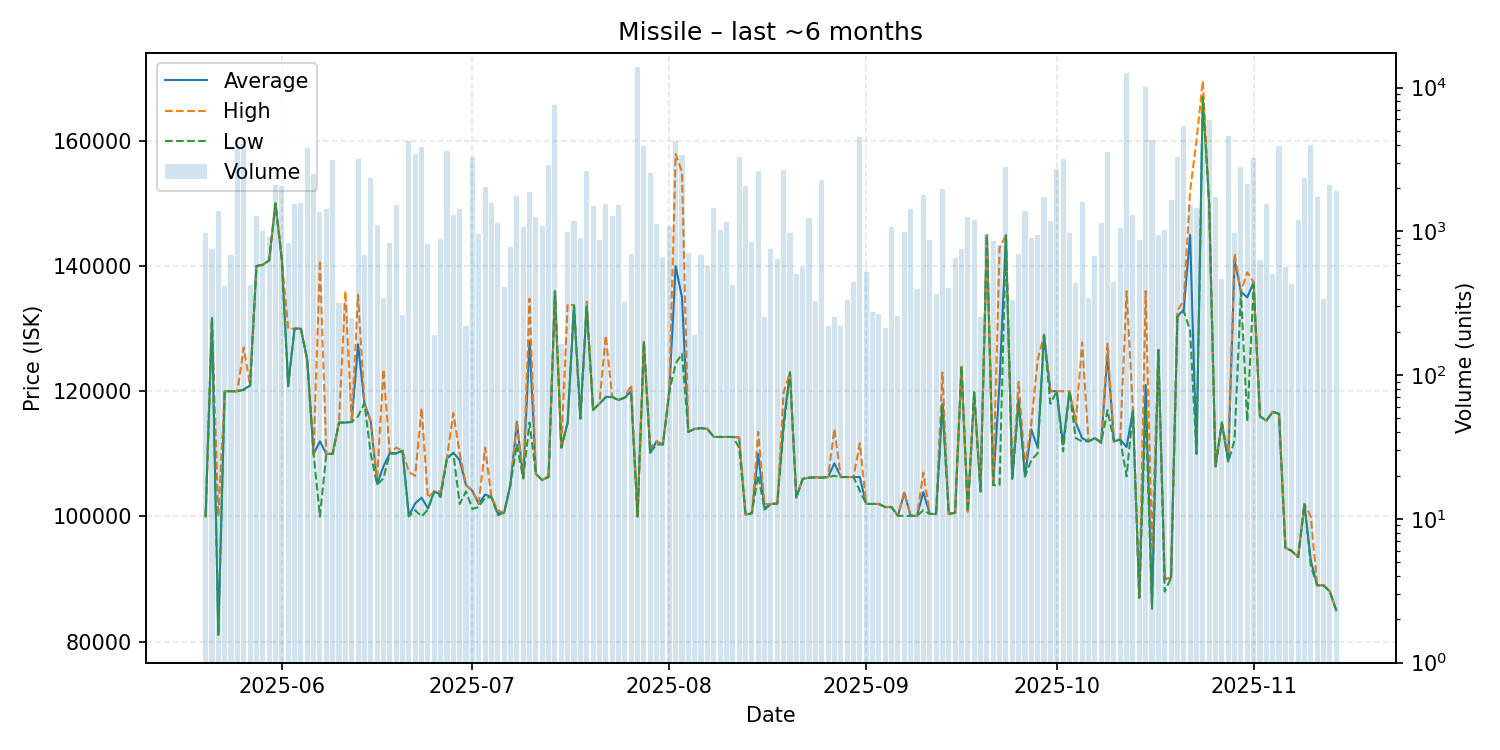

The data file committed next to this chart (first rows):
date, average, highest, lowest, order_count, volume
2025-05-20, 100000, 100000, 100000, 53, 970
2025-05-21, 131700, 131700, 131700, 46, 754
2025-05-22, 81100, 100000, 81090, 43, 1378
2025-05-23, 120000, 120000, 120000, 55, 419
2025-05-24, 120000, 120000, 120000, 57, 680
2025-05-25, 120000, 120000, 120000, 89, 3765
2025-05-26, 120300, 127000, 120200, 71, 4059
2025-05-27, 120900, 120900, 120900, 53, 424
2025-05-28, 140000, 140000, 140000, 50, 1276
2025-05-29, 140200, 140200, 140200, 55, 1011
2025-05-30, 140900, 140900, 140900, 76, 916
2025-05-31, 150000, 150000, 150000, 82, 2093
2025-06-01, 141000, 141000, 141000, 82, 2077
2025-06-02, 121100, 130000, 120800, 67, 831
2025-06-03, 130000, 130000, 130000, 63, 1558
2025-06-04, 130000, 130000, 130000, 65, 1570
2025-06-05, 125000, 125000, 125000, 71, 3812
2025-06-06, 110000, 110000, 110000, 78, 2513
2025-06-07, 112000, 140900, 100000, 79, 1361
2025-06-08, 110000, 110000, 110000, 62, 1434
2025-06-09, 110000, 110000, 110000, 69, 3139
2025-06-10, 115000, 115000, 115000, 61, 317
2025-06-11, 115000, 136000, 115000, 44, 310
2025-06-12, 115100, 115100, 115100, 53, 249
2025-06-13, 127500, 135400, 116000, 79, 3167
2025-06-14, 118100, 118100, 118100, 60, 685
2025-06-15, 115200, 115200, 110000, 70, 2336
2025-06-16, 105200, 106000, 105100, 61, 1103
2025-06-17, 108000, 123500, 106100, 58, 342
2025-06-18, 110100, 110100, 110100, 44, 827
2025-06-19, 110100, 111000, 110000, 66, 1523
2025-06-20, 110500, 110500, 110500, 52, 261
2025-06-21, 100100, 107100, 100000, 60, 4229
2025-06-22, 102100, 106500, 101000, 78, 3476
2025-06-23, 103000, 117300, 100000, 76, 3886
2025-06-24, 101300, 103000, 101100, 62, 810
2025-06-25, 104000, 104000, 104000, 47, 191
2025-06-26, 103500, 104000, 103100, 58, 878
2025-06-27, 109300, 109300, 109300, 69, 3612
2025-06-28, 110200, 116500, 110100, 79, 1293
2025-06-29, 109000, 110100, 102000, 62, 1422
2025-06-30, 105000, 105000, 104000, 51, 218
2025-07-01, 104100, 104200, 101200, 74, 3289
2025-07-02, 102000, 102100, 101500, 69, 953
2025-07-03, 103500, 111000, 103000, 51, 2024
2025-07-04, 103100, 103100, 103100, 63, 1567
2025-07-05, 100500, 101000, 100200, 50, 1151
2025-07-06, 100600, 100600, 100600, 75, 408
2025-07-07, 105100, 105100, 105100, 61, 784
2025-07-08, 115100, 115100, 111500, 59, 1773
2025-07-09, 106100, 106100, 106100, 60, 1069
2025-07-10, 128000, 134800, 115000, 73, 1883
2025-07-11, 106800, 106800, 106800, 46, 1258
2025-07-12, 105800, 105800, 105800, 63, 1090
2025-07-13, 106400, 106500, 106300, 84, 2915
2025-07-14, 136000, 136000, 135900, 62, 7531
2025-07-15, 111000, 111000, 111000, 47, 165
2025-07-16, 115000, 133900, 115000, 50, 994
2025-07-17, 133700, 133700, 133700, 45, 1173
2025-07-18, 115700, 115700, 115600, 53, 904
... 119 more rows
